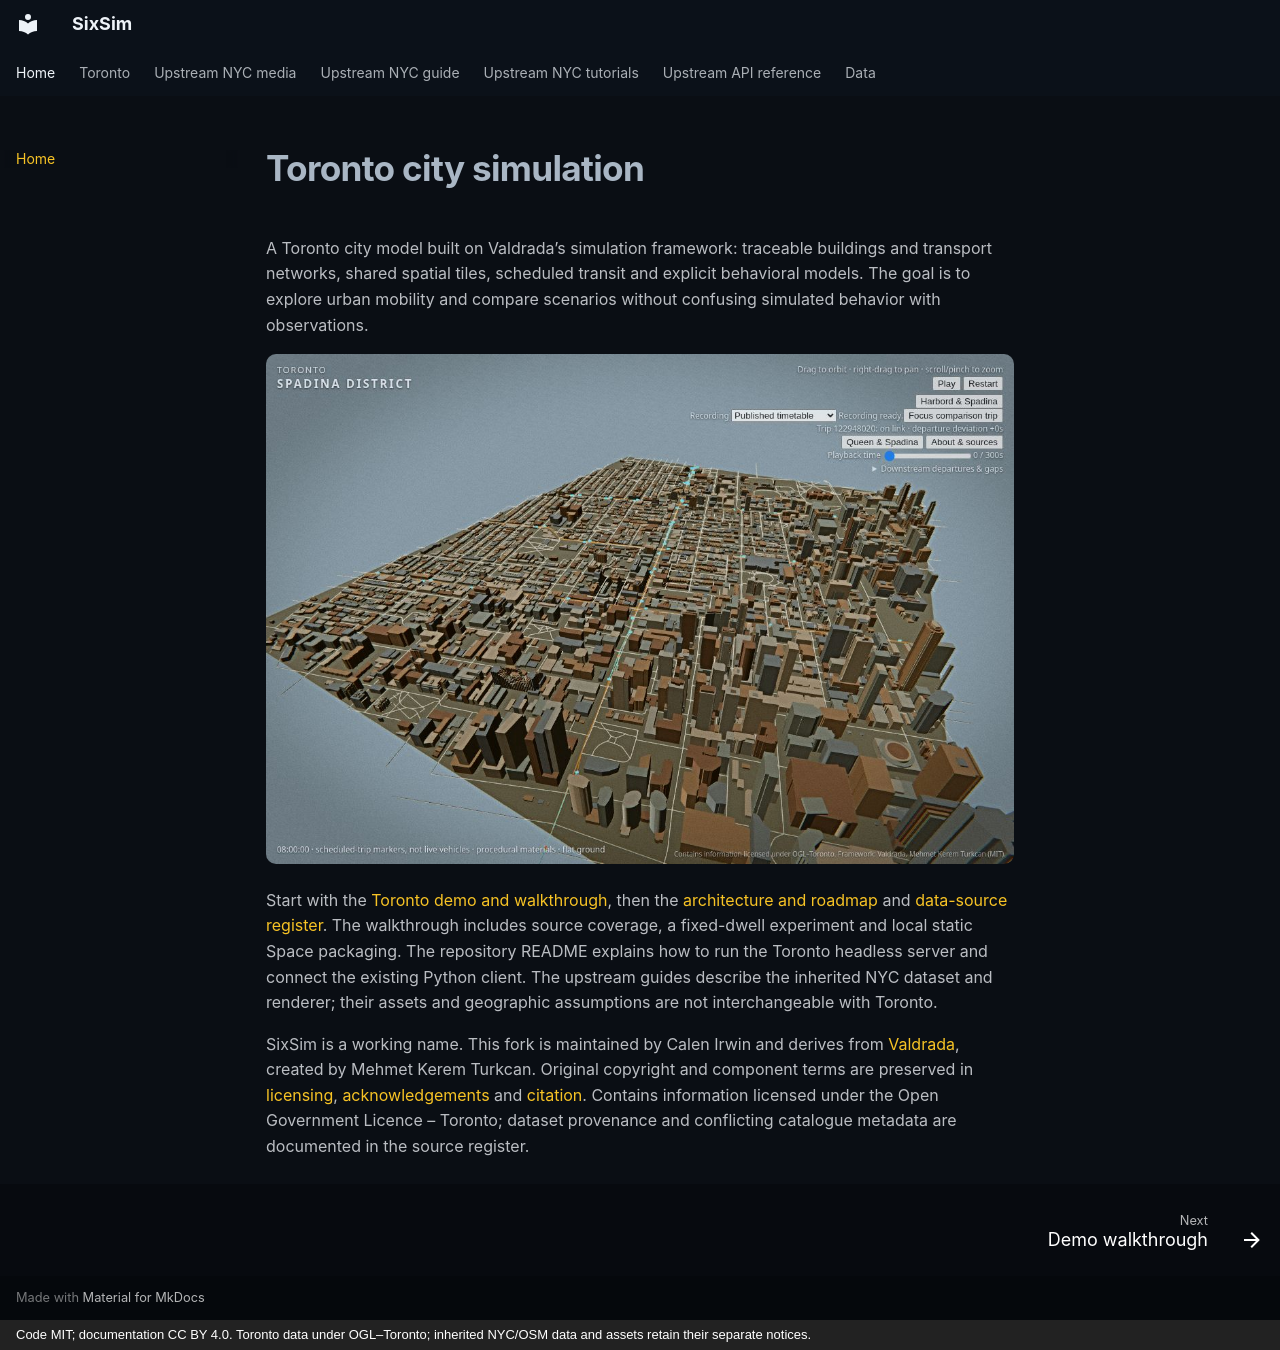

repository: calenirwin/sixsim · page: index.html · generator: mkdocs · copyright: Code MIT; documentation CC BY 4.0. Toronto data under OGL–Toronto; inherited NYC/OSM data and assets retain their separate notices.

# Toronto city simulation

A Toronto city model built on Valdrada’s simulation framework: traceable buildings and transport networks, shared spatial tiles, scheduled transit and explicit behavioral models. The goal is to explore urban mobility and compare scenarios without confusing simulated behavior with observations.

![Toronto source geometry and scheduled transit](toronto/demo.jpg)

Start with the [Toronto demo and walkthrough](toronto/demo.md), then the [architecture and roadmap](toronto/vision.md) and [data-source register](toronto/data-sources.md). The walkthrough includes source coverage, a fixed-dwell experiment and local static Space packaging. The repository README explains how to run the Toronto headless server and connect the existing Python client. The upstream guides describe the inherited NYC dataset and renderer; their assets and geographic assumptions are not interchangeable with Toronto.

SixSim is a working name. This fork is maintained by Calen Irwin and derives from [Valdrada](https://github.com/mkturkcan/valdrada), created by Mehmet Kerem Turkcan. Original copyright and component terms are preserved in [licensing](licensing.md), [acknowledgements](acknowledgements.md) and [citation](citation.md). Contains information licensed under the Open Government Licence – Toronto; dataset provenance and conflicting catalogue metadata are documented in the source register.
